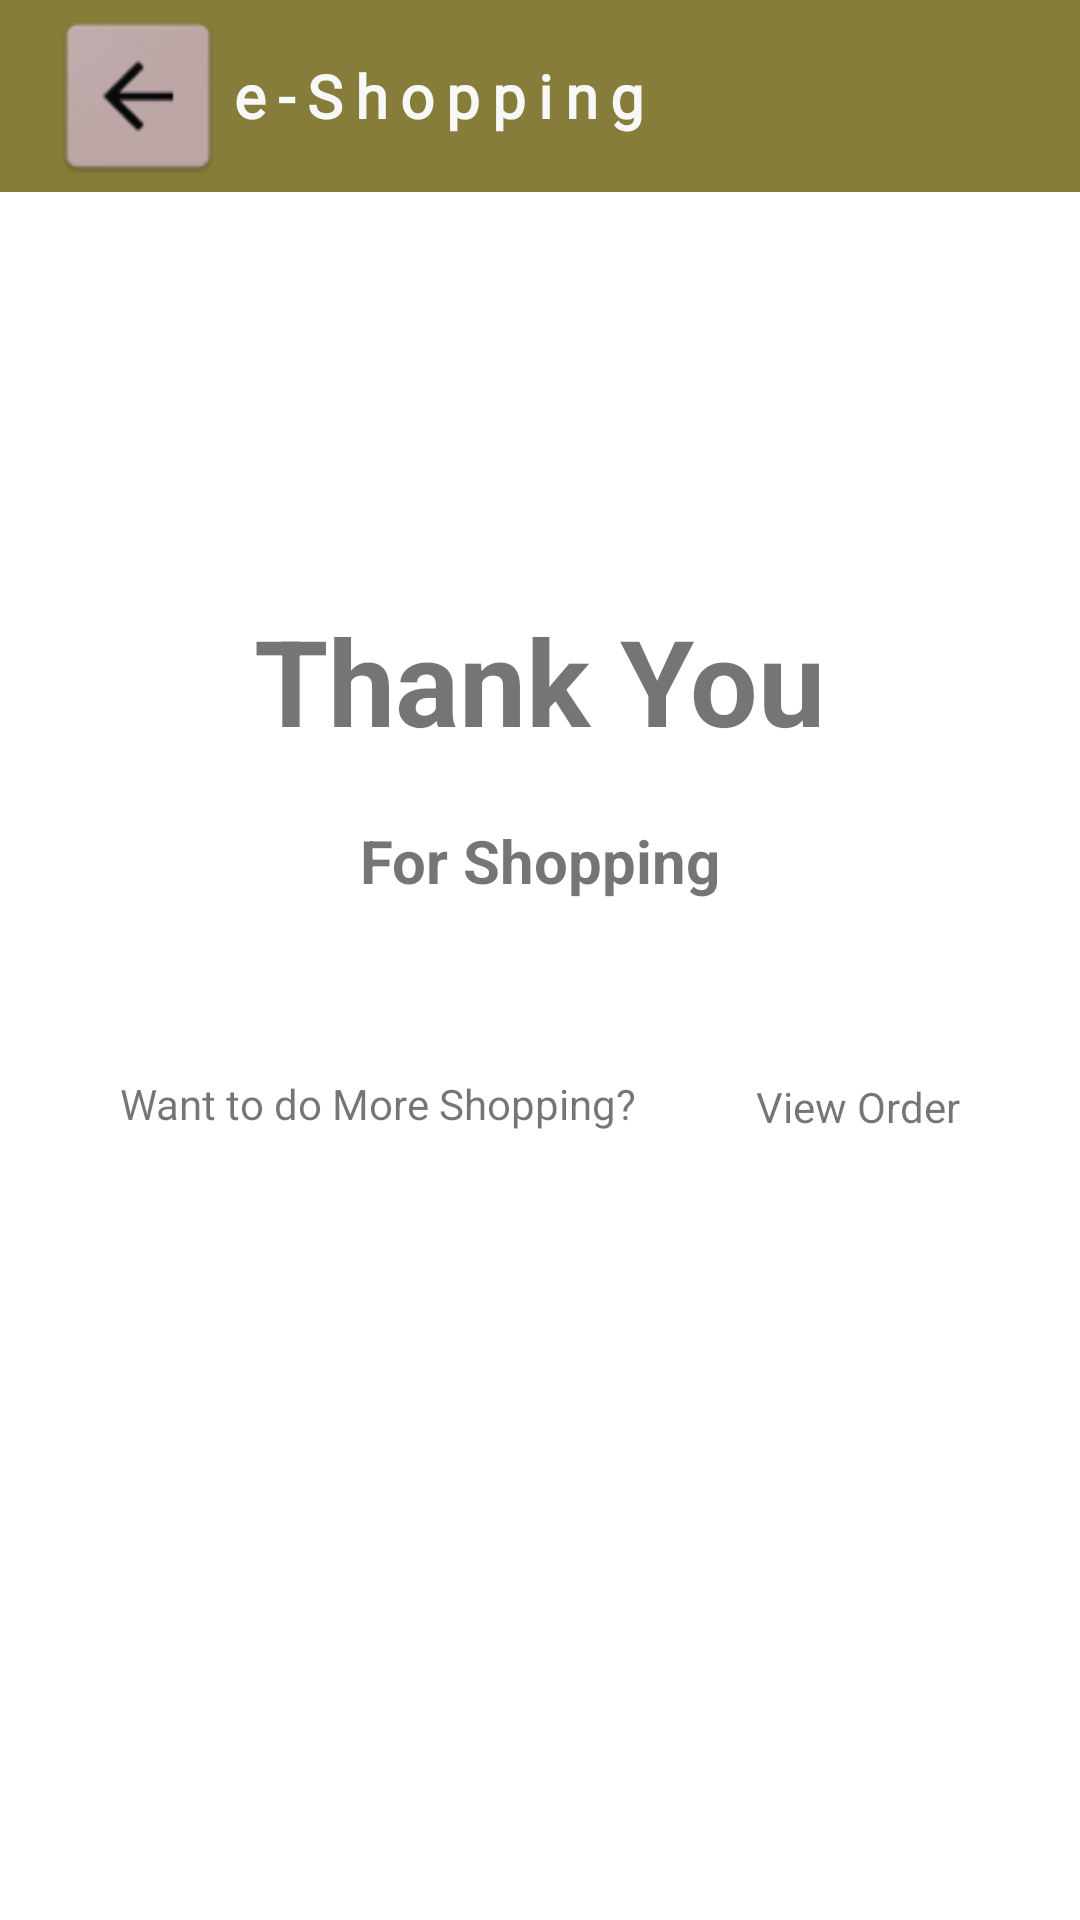

This screen was rendered from an Android layout file. Write that file and the resources it references.
<!-- AndroidManifest.xml: application theme Theme.ProductList -->
<!-- res/layout/activity_thank_you.xml -->
<?xml version="1.0" encoding="utf-8"?>
<androidx.constraintlayout.widget.ConstraintLayout xmlns:android="http://schemas.android.com/apk/res/android"
    xmlns:app="http://schemas.android.com/apk/res-auto"
    xmlns:tools="http://schemas.android.com/tools"
    android:layout_width="match_parent"
    android:layout_height="match_parent"
    tools:context=".aman.ThankYouActivity">

    <androidx.appcompat.widget.Toolbar
        android:id="@+id/toolbar"
        android:layout_width="match_parent"
        android:layout_height="wrap_content"
        android:background="?attr/colorPrimary"
        android:theme="?attr/actionBarTheme"
        app:layout_constraintEnd_toEndOf="parent"
        app:layout_constraintStart_toStartOf="parent"
        app:layout_constraintTop_toTopOf="parent"
        app:titleTextColor="#B44E4E">

        <ImageView
            android:id="@+id/img_btn_back"
            android:layout_width="60dp"
            android:layout_height="64dp"
            app:srcCompat="@drawable/back" />

        <TextView
            android:id="@+id/textView3"
            android:layout_width="wrap_content"
            android:layout_height="50dp"
            android:fontFamily="@font/akaya_telivigala"
            android:gravity="center"
            android:letterSpacing="0.2"
            android:text="e-Shopping"
            android:textColor="#F8F8F8"
            android:textColorLink="#F6F3F3"
            android:textSize="20sp"
            android:textStyle="bold"
            app:layout_constraintEnd_toEndOf="parent"
            app:layout_constraintStart_toStartOf="parent"
            app:layout_constraintTop_toTopOf="parent" />

    </androidx.appcompat.widget.Toolbar>

    <TextView
        android:id="@+id/textView2"
        android:layout_width="wrap_content"
        android:layout_height="wrap_content"
        android:layout_marginTop="136dp"
        android:text="Thank You"
        android:textSize="40dp"
        android:textStyle="bold"
        app:layout_constraintEnd_toEndOf="parent"
        app:layout_constraintStart_toStartOf="parent"
        app:layout_constraintTop_toBottomOf="@+id/toolbar" />

    <TextView
        android:id="@+id/textView4"
        android:layout_width="wrap_content"
        android:layout_height="wrap_content"
        android:layout_marginTop="20dp"
        android:text="For Shopping"
        android:textSize="20dp"
        android:textStyle="bold"
        app:layout_constraintEnd_toEndOf="parent"
        app:layout_constraintStart_toStartOf="parent"
        app:layout_constraintTop_toBottomOf="@+id/textView2" />

    <TextView
        android:id="@+id/tv_more_shopping"
        android:layout_width="wrap_content"
        android:layout_height="wrap_content"
        android:layout_marginTop="58dp"
        android:text="Want to do More Shopping?"
        app:layout_constraintEnd_toStartOf="@+id/tv_view_order"
        app:layout_constraintHorizontal_bias="0.5"
        app:layout_constraintStart_toStartOf="parent"
        app:layout_constraintTop_toBottomOf="@+id/textView4" />

    <TextView
        android:id="@+id/tv_view_order"
        android:layout_width="wrap_content"
        android:layout_height="wrap_content"
        android:layout_marginTop="1dp"
        android:text="View Order"
        app:layout_constraintEnd_toEndOf="parent"
        app:layout_constraintHorizontal_bias="0.5"
        app:layout_constraintStart_toEndOf="@+id/tv_more_shopping"
        app:layout_constraintTop_toTopOf="@+id/tv_more_shopping" />

</androidx.constraintlayout.widget.ConstraintLayout>
<!-- resources referenced by this layout -->
<resources>
  <!-- drawable back: png bitmap (drawable-v24, 2648 bytes) -->
  <style name="Theme.ProductList" parent="Theme.MaterialComponents.DayNight.NoActionBar">
          
          <item name="colorPrimary">@color/purple_500</item>
          <item name="colorPrimaryVariant">@color/purple_700</item>
          <item name="colorOnPrimary">@color/white</item>
          
          <item name="colorSecondary">@color/teal_200</item>
          <item name="colorSecondaryVariant">@color/teal_700</item>
          <item name="colorOnSecondary">@color/black</item>
          
          <item name="android:statusBarColor">?attr/colorPrimaryVariant</item>
          
      </style>
  <color name="purple_500">#857D39</color>
  <color name="purple_700">#857D39</color>
  <color name="white">#FFFFFFFF</color>
  <color name="teal_200">#FF03DAC5</color>
  <color name="teal_700">#FF018786</color>
  <color name="black">#FF000000</color>
</resources>
